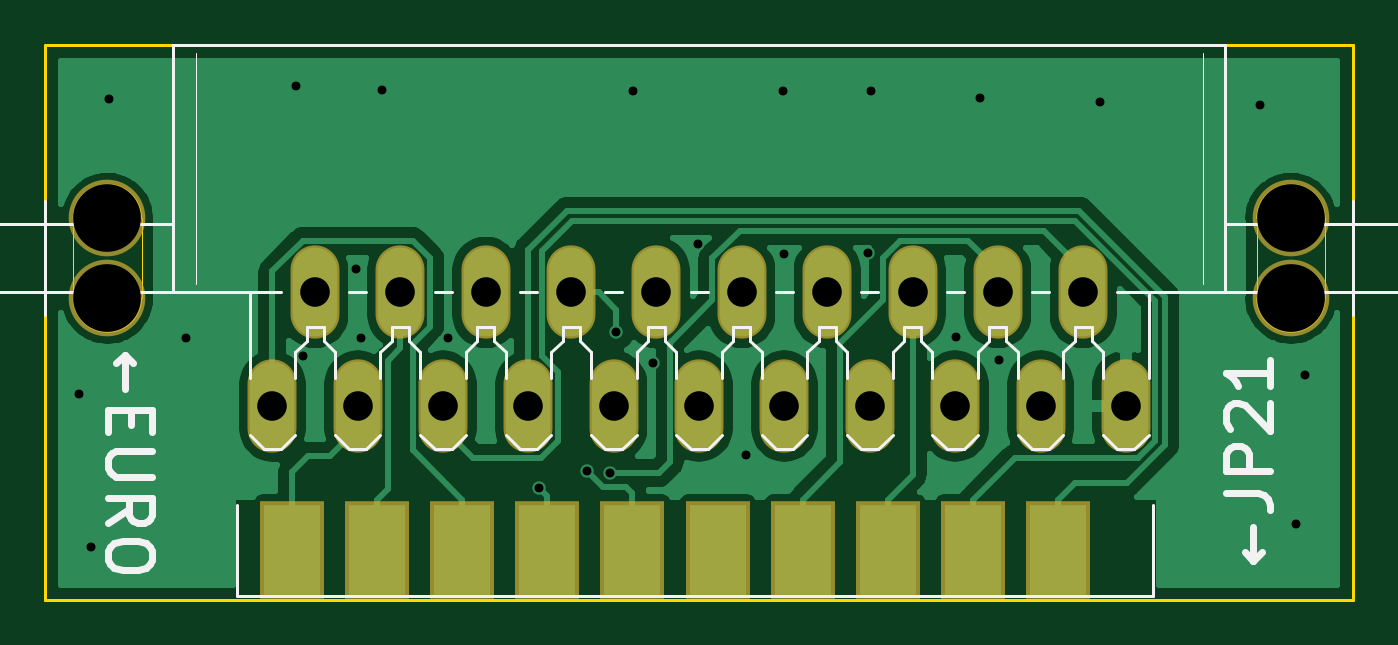
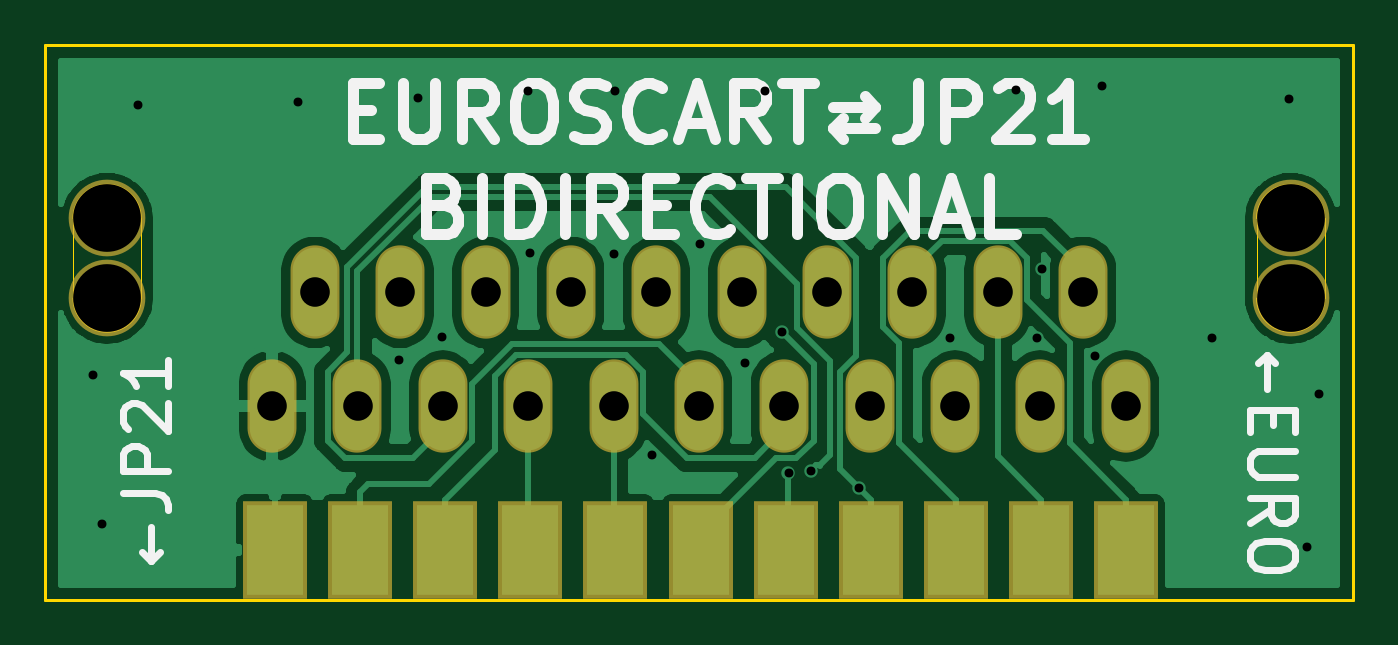
Circuit board: 8 layer files. Board 58.4 x 24.8 mm.
- bottom_copper: JP21M_to_EUROF-B_Cu.gbl (46303 bytes)
- bottom_mask: JP21M_to_EUROF-B_Mask.gbs (1491 bytes)
- bottom_silk: JP21M_to_EUROF-B_SilkS.gbo (9195 bytes)
- outline: JP21M_to_EUROF-Edge_Cuts.gm1 (1244 bytes)
- top_copper: JP21M_to_EUROF-F_Cu.gtl (51418 bytes)
- top_mask: JP21M_to_EUROF-F_Mask.gts (1466 bytes)
- top_silk: JP21M_to_EUROF-F_SilkS.gto (9783 bytes)
- drill: JP21M_to_EUROF.drl (1130 bytes)

=== bottom_copper: JP21M_to_EUROF-B_Cu.gbl (46303 bytes, source omitted) ===
=== bottom_mask: JP21M_to_EUROF-B_Mask.gbs ===
G04 #@! TF.GenerationSoftware,KiCad,Pcbnew,(5.1.0)-1*
G04 #@! TF.CreationDate,2019-08-12T14:02:23-04:00*
G04 #@! TF.ProjectId,JP21M_to_EUROF,4a503231-4d5f-4746-9f5f-4555524f462e,rev?*
G04 #@! TF.SameCoordinates,Original*
G04 #@! TF.FileFunction,Soldermask,Bot*
G04 #@! TF.FilePolarity,Negative*
%FSLAX46Y46*%
G04 Gerber Fmt 4.6, Leading zero omitted, Abs format (unit mm)*
G04 Created by KiCad (PCBNEW (5.1.0)-1) date 2019-08-12 14:02:23*
%MOMM*%
%LPD*%
G04 APERTURE LIST*
%ADD10C,3.422600*%
%ADD11O,2.184400X4.165600*%
%ADD12R,2.900000X4.400000*%
G04 APERTURE END LIST*
D10*
X160216000Y-77048000D03*
X160216000Y-80604000D03*
X107384000Y-77048000D03*
X107384000Y-80604000D03*
D11*
X152850000Y-85430000D03*
X150945000Y-80350000D03*
X149040000Y-85430000D03*
X147135000Y-80350000D03*
X145230000Y-85430000D03*
X143325000Y-80350000D03*
X141420000Y-85430000D03*
X139515000Y-80350000D03*
X137610000Y-85430000D03*
X135705000Y-80350000D03*
X133800000Y-85430000D03*
X131895000Y-80350000D03*
X129990000Y-85430000D03*
X128085000Y-80350000D03*
X126180000Y-85430000D03*
X124275000Y-80350000D03*
X122370000Y-85430000D03*
X120465000Y-80350000D03*
X118560000Y-85430000D03*
X116655000Y-80350000D03*
X114750000Y-85430000D03*
D12*
X152725000Y-91850000D03*
X148925000Y-91850000D03*
X145125000Y-91850000D03*
X141325000Y-91850000D03*
X137525000Y-91850000D03*
X133725000Y-91850000D03*
X129925000Y-91850000D03*
X126125000Y-91850000D03*
X122325000Y-91850000D03*
X118525000Y-91850000D03*
X114725000Y-91850000D03*
M02*

=== bottom_silk: JP21M_to_EUROF-B_SilkS.gbo (9195 bytes, source omitted) ===
=== outline: JP21M_to_EUROF-Edge_Cuts.gm1 ===
G04 #@! TF.GenerationSoftware,KiCad,Pcbnew,(5.1.0)-1*
G04 #@! TF.CreationDate,2019-08-12T14:02:23-04:00*
G04 #@! TF.ProjectId,JP21M_to_EUROF,4a503231-4d5f-4746-9f5f-4555524f462e,rev?*
G04 #@! TF.SameCoordinates,Original*
G04 #@! TF.FileFunction,Profile,NP*
%FSLAX46Y46*%
G04 Gerber Fmt 4.6, Leading zero omitted, Abs format (unit mm)*
G04 Created by KiCad (PCBNEW (5.1.0)-1) date 2019-08-12 14:02:23*
%MOMM*%
%LPD*%
G04 APERTURE LIST*
%ADD10C,0.150000*%
%ADD11C,0.002400*%
%ADD12C,0.050000*%
G04 APERTURE END LIST*
D10*
X163000000Y-69300000D02*
X104600000Y-69300000D01*
X163000000Y-94100000D02*
X163000000Y-69300000D01*
X104600000Y-94100000D02*
X163000000Y-94100000D01*
X104600000Y-69300000D02*
X104600000Y-94100000D01*
D11*
X158692000Y-80604000D02*
X158692000Y-77048000D01*
D12*
X158692000Y-80603998D02*
G75*
G03X161740000Y-80604000I1524000J-1D01*
G01*
X158692000Y-77048000D02*
G75*
G02X161740000Y-77048000I1524000J0D01*
G01*
D11*
X161740000Y-77048000D02*
X161740000Y-80604000D01*
X105860000Y-80604000D02*
X105860000Y-77048000D01*
D12*
X105860000Y-80603998D02*
G75*
G03X108908000Y-80604000I1524000J-1D01*
G01*
X105860000Y-77048000D02*
G75*
G02X108908000Y-77048000I1524000J0D01*
G01*
D11*
X108908000Y-77048000D02*
X108908000Y-80604000D01*
M02*

=== top_copper: JP21M_to_EUROF-F_Cu.gtl (51418 bytes, source omitted) ===
=== top_mask: JP21M_to_EUROF-F_Mask.gts ===
G04 #@! TF.GenerationSoftware,KiCad,Pcbnew,(5.1.0)-1*
G04 #@! TF.CreationDate,2019-08-12T14:02:23-04:00*
G04 #@! TF.ProjectId,JP21M_to_EUROF,4a503231-4d5f-4746-9f5f-4555524f462e,rev?*
G04 #@! TF.SameCoordinates,Original*
G04 #@! TF.FileFunction,Soldermask,Top*
G04 #@! TF.FilePolarity,Negative*
%FSLAX46Y46*%
G04 Gerber Fmt 4.6, Leading zero omitted, Abs format (unit mm)*
G04 Created by KiCad (PCBNEW (5.1.0)-1) date 2019-08-12 14:02:23*
%MOMM*%
%LPD*%
G04 APERTURE LIST*
%ADD10C,3.422600*%
%ADD11O,2.184400X4.165600*%
%ADD12R,2.900000X4.400000*%
G04 APERTURE END LIST*
D10*
X160216000Y-77048000D03*
X160216000Y-80604000D03*
X107384000Y-77048000D03*
X107384000Y-80604000D03*
D11*
X152850000Y-85430000D03*
X150945000Y-80350000D03*
X149040000Y-85430000D03*
X147135000Y-80350000D03*
X145230000Y-85430000D03*
X143325000Y-80350000D03*
X141420000Y-85430000D03*
X139515000Y-80350000D03*
X137610000Y-85430000D03*
X135705000Y-80350000D03*
X133800000Y-85430000D03*
X131895000Y-80350000D03*
X129990000Y-85430000D03*
X128085000Y-80350000D03*
X126180000Y-85430000D03*
X124275000Y-80350000D03*
X122370000Y-85430000D03*
X120465000Y-80350000D03*
X118560000Y-85430000D03*
X116655000Y-80350000D03*
X114750000Y-85430000D03*
D12*
X149825000Y-91850000D03*
X146025000Y-91850000D03*
X142225000Y-91850000D03*
X138425000Y-91850000D03*
X134625000Y-91850000D03*
X130825000Y-91850000D03*
X127025000Y-91850000D03*
X123225000Y-91850000D03*
X119425000Y-91850000D03*
X115625000Y-91850000D03*
M02*

=== top_silk: JP21M_to_EUROF-F_SilkS.gto (9783 bytes, source omitted) ===
=== drill: JP21M_to_EUROF.drl ===
M48
; DRILL file {KiCad (5.1.0)-1} date 8/12/2019 2:02:25 PM
; FORMAT={-:-/ absolute / inch / decimal}
; #@! TF.CreationDate,2019-08-12T14:02:25-04:00
; #@! TF.GenerationSoftware,Kicad,Pcbnew,(5.1.0)-1
FMAT,2
INCH
T1C0.0157
T2C0.0520
T3C0.1190
%
G90
G05
T1
X4.1772Y-3.3425
X4.1988Y-3.6102
X4.2303Y-2.8228
X4.3661Y-3.2441
X4.5591Y-2.8012
X4.5709Y-3.2756
X4.6654Y-3.122
X4.6732Y-3.2441
X4.7106Y-2.8071
X4.8268Y-3.2441
X4.9867Y-3.5064
X5.0709Y-3.4764
X5.1102Y-3.4803
X5.122Y-3.2323
X5.1516Y-2.8091
X5.187Y-3.2874
X5.2657Y-3.0787
X5.3504Y-3.4488
X5.4154Y-2.8091
X5.4173Y-3.0965
X5.565Y-3.0945
X5.5689Y-2.8091
X5.7185Y-3.2421
X5.7618Y-2.8209
X5.7953Y-3.2815
X5.9724Y-2.8287
X6.2539Y-2.8346
X6.3169Y-3.5709
X6.3327Y-3.3091
T2
X4.5177Y-3.3634
X4.5927Y-3.1634
X4.6677Y-3.3634
X4.7427Y-3.1634
X4.8177Y-3.3634
X4.8927Y-3.1634
X4.9677Y-3.3634
X5.0427Y-3.1634
X5.1177Y-3.3634
X5.1927Y-3.1634
X5.2677Y-3.3634
X5.3427Y-3.1634
X5.4177Y-3.3634
X5.4927Y-3.1634
X5.5677Y-3.3634
X5.6427Y-3.1634
X5.7177Y-3.3634
X5.7927Y-3.1634
X5.8677Y-3.3634
X5.9427Y-3.1634
X6.0177Y-3.3634
T3
X4.2277Y-3.0334
X4.2277Y-3.1734
X6.3077Y-3.0334
X6.3077Y-3.1734
T0
M30

